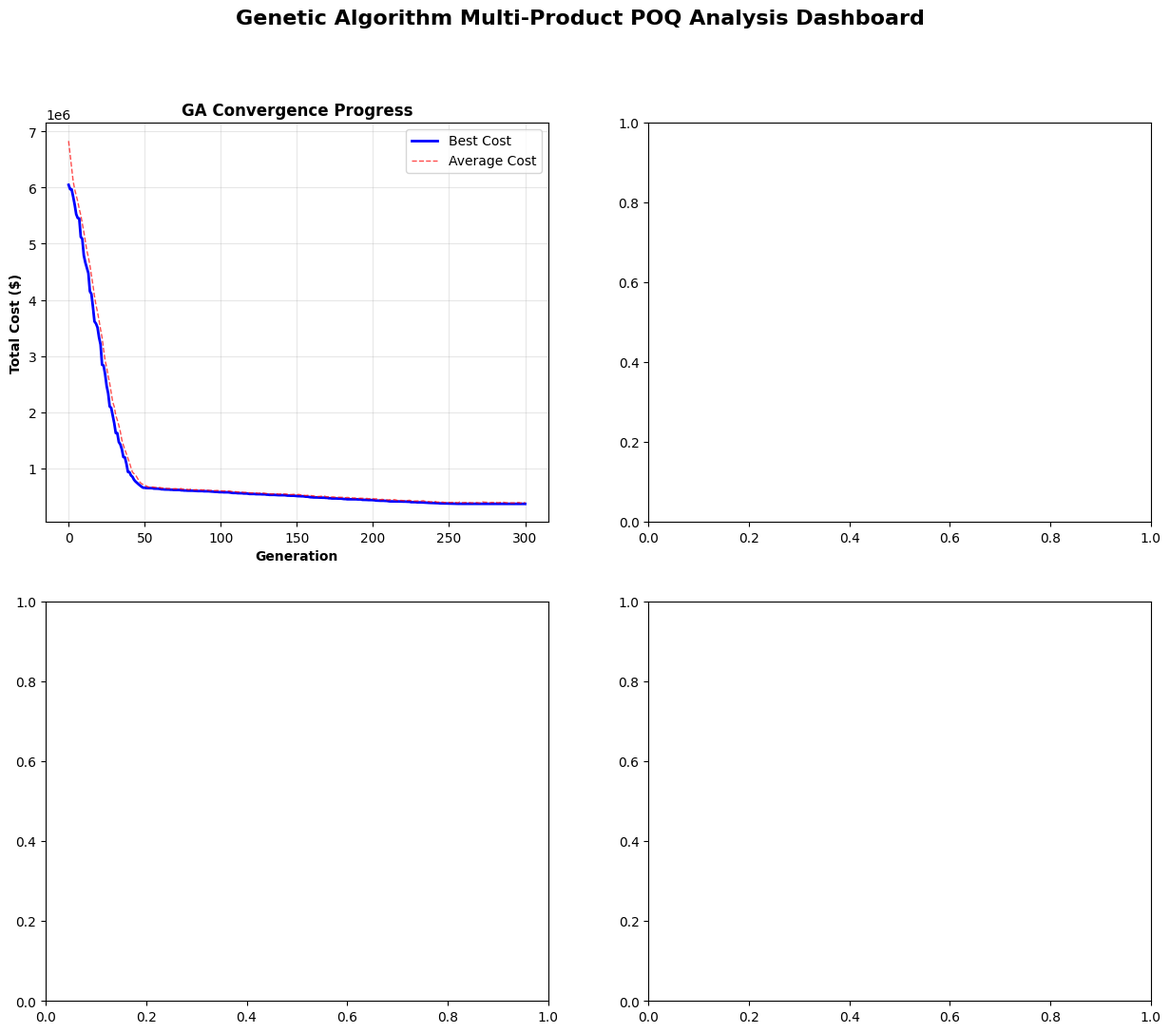

Write Python code to recreate this figure. (Note: this script raises an exception after producing the figure.)
# Import required libraries for genetic algorithm implementation and visualization
import numpy as np
import matplotlib.pyplot as plt
import seaborn as sns
from dataclasses import dataclass
from typing import List, Tuple, Dict, Optional
import random
import time
import warnings
warnings.filterwarnings('ignore')

# Set plotting style for professional visualizations
plt.style.use('default')
sns.set_palette("husl")

@dataclass
class GAParameters:
    """Data class to store genetic algorithm parameters"""
    num_products: int
    num_periods: int
    demand_matrix: List[List[float]]  # Products × Periods
    setup_costs: List[float]  # Setup cost per product
    holding_costs: List[float]  # Holding cost per product per period
    production_rates: List[float]  # Production rate per product (units/hour)
    capacity_hours: float  # Production capacity per period (hours)
    
    def __post_init__(self):
        """Validate parameters after initialization"""
        if len(self.demand_matrix) != self.num_products:
            raise ValueError("Demand matrix rows must match number of products")
        if any(len(row) != self.num_periods for row in self.demand_matrix):
            raise ValueError("Demand matrix columns must match number of periods")
        if len(self.setup_costs) != self.num_products:
            raise ValueError("Setup costs length must match number of products")
        if len(self.holding_costs) != self.num_products:
            raise ValueError("Holding costs length must match number of products")
        if len(self.production_rates) != self.num_products:
            raise ValueError("Production rates length must match number of products")

# Define the concrete example from the source
demand_matrix = [
    [2300, 2100, 2400, 2200, 2400, 2100],  # Product 1 demand
    [1800, 1600, 1750, 1650, 1700, 1600],  # Product 2 demand
    [1350, 1250, 1450, 1300, 1400, 1250]   # Product 3 demand
]

ga_params = GAParameters(
    num_products=3,
    num_periods=6,
    demand_matrix=demand_matrix,
    setup_costs=[500, 400, 600],  # Setup costs for products 1, 2, 3
    holding_costs=[2.0, 1.5, 2.5],  # Holding costs for products 1, 2, 3
    production_rates=[100, 80, 60],  # Production rates (units/hour)
    capacity_hours=8.0  # 8 hours per period
)

print(f"Genetic Algorithm Parameters:")
print(f"Number of Products: {ga_params.num_products}")
print(f"Number of Periods: {ga_params.num_periods}")
print(f"Production Capacity: {ga_params.capacity_hours} hours per period")
print(f"\nSetup Costs: ${', '.join(map(str, ga_params.setup_costs))}")
print(f"Holding Costs: ${', '.join(map(str, ga_params.holding_costs))} per unit per period")
print(f"Production Rates: {', '.join(map(str, ga_params.production_rates))} units/hour")

print(f"\nDemand Matrix:")
for i, product_demand in enumerate(ga_params.demand_matrix, 1):
    print(f"  Product {i}: {product_demand}")

total_demand = sum(sum(row) for row in ga_params.demand_matrix)
print(f"\nTotal Demand: {total_demand:,} units")

class Chromosome:
    """Represents a production schedule solution as a chromosome"""
    
    def __init__(self, genes: List[List[float]], params: GAParameters):
        """
        Initialize a chromosome with production schedule genes
        
        Arguments:
        genes: 2D array [products × periods] of production quantities
        params: GAParameters object
        """
        self.genes = genes
        self.params = params
        self.fitness = None
        self.setup_schedule = None
        self.inventory_levels = None
        
    def calculate_fitness(self) -> float:
        """
        Calculate fitness (negative total cost) for the chromosome
        
        Returns:
        Fitness value (higher is better, so we use negative cost)
        """
        
        total_cost = 0
        setup_schedule = []
        inventory_matrix = [[0] * self.params.num_periods for _ in range(self.params.num_products)]
        
        # Calculate costs for each product
        for product in range(self.params.num_products):
            cumulative_inventory = 0
            product_setups = []
            
            for period in range(self.params.num_periods):
                production = self.genes[product][period]
                demand = self.params.demand_matrix[product][period]
                
                # Check if setup occurs (production > 0)
                if production > 0:
                    total_cost += self.params.setup_costs[product]
                    product_setups.append(period + 1)  # 1-based period
                
                # Update inventory balance
                cumulative_inventory += production - demand
                inventory_matrix[product][period] = cumulative_inventory
                
                # Add holding cost for positive inventory
                if cumulative_inventory > 0:
                    total_cost += cumulative_inventory * self.params.holding_costs[product]
                
                # Penalty for negative inventory (stockouts)
                if cumulative_inventory < 0:
                    total_cost += abs(cumulative_inventory) * 100  # High penalty
            
            setup_schedule.append(product_setups)
        
        # Check capacity constraints
        for period in range(self.params.num_periods):
            total_production_time = 0
            for product in range(self.params.num_products):
                if self.genes[product][period] > 0:
                    production_time = self.genes[product][period] / self.params.production_rates[product]
                    total_production_time += production_time
            
            # Penalty for exceeding capacity
            if total_production_time > self.params.capacity_hours:
                excess_time = total_production_time - self.params.capacity_hours
                total_cost += excess_time * 1000  # High penalty for capacity violation
        
        self.fitness = -total_cost  # Negative because we maximize fitness
        self.setup_schedule = setup_schedule
        self.inventory_levels = inventory_matrix
        
        return self.fitness
    
    def repair_genes(self) -> None:
        """
        Repair genes to satisfy demand constraints
        """
        
        for product in range(self.params.num_products):
            cumulative_production = 0
            
            for period in range(self.params.num_periods):
                cumulative_production += self.genes[product][period]
                
                # Ensure demand is satisfied by end of planning horizon
                if period == self.params.num_periods - 1:
                    total_demand = sum(self.params.demand_matrix[product])
                    if cumulative_production < total_demand:
                        shortage = total_demand - cumulative_production
                        # Add shortage to last period
                        self.genes[product][period] += shortage
                
                # Ensure non-negative production
                self.genes[product][period] = max(0, self.genes[product][period])

def initialize_population(params: GAParameters, population_size: int) -> List[Chromosome]:
    """
    Initialize random population of chromosomes
    
    Arguments:
    params: GAParameters object
    population_size: Number of chromosomes in population
    
    Returns:
    List of initialized chromosomes
    """
    
    population = []
    
    for _ in range(population_size):
        genes = []
        
        for product in range(params.num_products):
            product_genes = []
            total_demand = sum(params.demand_matrix[product])
            
            for period in range(params.num_periods):
                # Random production with some bias towards demand
                demand = params.demand_matrix[product][period]
                max_production = min(
                    demand * 2,  # Don't produce more than 2x demand
                    params.capacity_hours * params.production_rates[product]  # Capacity constraint
                )
                
                production = random.uniform(0, max_production)
                product_genes.append(production)
            
            genes.append(product_genes)
        
        chromosome = Chromosome(genes, params)
        chromosome.repair_genes()  # Ensure feasibility
        chromosome.calculate_fitness()
        population.append(chromosome)
    
    return population

# Test chromosome initialization
test_population = initialize_population(ga_params, 5)
print(f"Initialized test population with {len(test_population)} chromosomes")
print(f"First chromosome fitness: {test_population[0].fitness:.2f}")
print(f"First chromosome genes shape: {len(test_population[0].genes)} × {len(test_population[0].genes[0])}")

def tournament_selection(population: List[Chromosome], tournament_size: int = 3) -> Chromosome:
    """
    Select parent using tournament selection
    
    Arguments:
    population: Current population
    tournament_size: Number of chromosomes in tournament
    
    Returns:
    Selected parent chromosome
    """
    
    tournament = random.sample(population, min(tournament_size, len(population)))
    return max(tournament, key=lambda x: x.fitness)

def crossover(parent1: Chromosome, parent2: Chromosome, crossover_rate: float = 0.8) -> Tuple[Chromosome, Chromosome]:
    """
    Perform crossover between two parent chromosomes
    
    Arguments:
    parent1: First parent chromosome
    parent2: Second parent chromosome
    crossover_rate: Probability of crossover
    
    Returns:
    Tuple of two offspring chromosomes
    """
    
    if random.random() > crossover_rate:
        return parent1, parent2  # No crossover, return parents
    
    # Uniform crossover
    genes1 = []
    genes2 = []
    
    for product in range(parent1.params.num_products):
        product_genes1 = []
        product_genes2 = []
        
        for period in range(parent1.params.num_periods):
            if random.random() < 0.5:
                product_genes1.append(parent1.genes[product][period])
                product_genes2.append(parent2.genes[product][period])
            else:
                product_genes1.append(parent2.genes[product][period])
                product_genes2.append(parent1.genes[product][period])
        
        genes1.append(product_genes1)
        genes2.append(product_genes2)
    
    offspring1 = Chromosome(genes1, parent1.params)
    offspring2 = Chromosome(genes2, parent2.params)
    
    return offspring1, offspring2

def mutation(chromosome: Chromosome, mutation_rate: float = 0.1, mutation_strength: float = 0.2) -> Chromosome:
    """
    Perform mutation on a chromosome
    
    Arguments:
    chromosome: Chromosome to mutate
    mutation_rate: Probability of mutation per gene
    mutation_strength: Maximum percentage change in gene value
    
    Returns:
    Mutated chromosome
    """
    
    mutated_genes = []
    
    for product in range(chromosome.params.num_products):
        product_genes = []
        
        for period in range(chromosome.params.num_periods):
            if random.random() < mutation_rate:
                # Apply mutation
                current_value = chromosome.genes[product][period]
                demand = chromosome.params.demand_matrix[product][period]
                
                # Calculate mutation range
                max_change = demand * mutation_strength
                change = random.uniform(-max_change, max_change)
                new_value = current_value + change
                
                # Ensure non-negative
                new_value = max(0, new_value)
                product_genes.append(new_value)
            else:
                product_genes.append(chromosome.genes[product][period])
        
        mutated_genes.append(product_genes)
    
    mutated_chromosome = Chromosome(mutated_genes, chromosome.params)
    mutated_chromosome.repair_genes()
    
    return mutated_chromosome

# Test genetic operators
parent1 = test_population[0]
parent2 = test_population[1]

offspring1, offspring2 = crossover(parent1, parent2)
mutated_offspring = mutation(offspring1)

print(f"Genetic Operators Test:")
print(f"Parent 1 fitness: {parent1.fitness:.2f}")
print(f"Parent 2 fitness: {parent2.fitness:.2f}")
print(f"Offspring 1 fitness: {offspring1.calculate_fitness():.2f}")
print(f"Offspring 2 fitness: {offspring2.calculate_fitness():.2f}")
print(f"Mutated offspring fitness: {mutated_offspring.calculate_fitness():.2f}")

def genetic_algorithm(params: GAParameters, population_size: int = 50, generations: int = 300,
                     crossover_rate: float = 0.8, mutation_rate: float = 0.1,
                     elitism_count: int = 2) -> Dict:
    """
    Implement genetic algorithm for multi-product POQ problem
    
    Arguments:
    params: GAParameters object
    population_size: Size of population
    generations: Number of generations to evolve
    crossover_rate: Probability of crossover
    mutation_rate: Probability of mutation
    elitism_count: Number of elite individuals to preserve
    
    Returns:
    Dictionary containing GA results and analysis
    """
    
    # Initialize population
    population = initialize_population(params, population_size)
    
    # Track best solution and evolution
    best_chromosome = max(population, key=lambda x: x.fitness)
    best_fitness_history = [best_chromosome.fitness]
    avg_fitness_history = [np.mean([c.fitness for c in population])]
    diversity_history = []
    
    for generation in range(generations):
        # Calculate diversity
        fitness_values = [c.fitness for c in population]
        diversity = np.std(fitness_values)
        diversity_history.append(diversity)
        
        # Selection and reproduction
        new_population = []
        
        # Elitism: preserve best individuals
        sorted_population = sorted(population, key=lambda x: x.fitness, reverse=True)
        elites = sorted_population[:elitism_count]
        new_population.extend(elites)
        
        # Generate offspring
        while len(new_population) < population_size:
            parent1 = tournament_selection(population)
            parent2 = tournament_selection(population)
            
            offspring1, offspring2 = crossover(parent1, parent2, crossover_rate)
            
            offspring1 = mutation(offspring1, mutation_rate)
            offspring2 = mutation(offspring2, mutation_rate)
            
            offspring1.calculate_fitness()
            offspring2.calculate_fitness()
            
            new_population.extend([offspring1, offspring2])
        
        # Trim to exact population size
        population = new_population[:population_size]
        
        # Update best solution
        current_best = max(population, key=lambda x: x.fitness)
        if current_best.fitness > best_chromosome.fitness:
            best_chromosome = current_best
        
        # Record statistics
        best_fitness_history.append(best_chromosome.fitness)
        avg_fitness_history.append(np.mean([c.fitness for c in population]))
        
        # Progress reporting
        if (generation + 1) % 50 == 0:
            print(f"Generation {generation + 1:3d}: Best Fitness = {best_chromosome.fitness:.2f}, "
                  f"Avg Fitness = {avg_fitness_history[-1]:.2f}, Diversity = {diversity:.2f}")
    
    # Final evaluation
    best_chromosome.calculate_fitness()
    
    return {
        'best_chromosome': best_chromosome,
        'best_fitness': best_chromosome.fitness,
        'best_cost': -best_chromosome.fitness,
        'best_schedule': best_chromosome.genes,
        'setup_schedule': best_chromosome.setup_schedule,
        'inventory_levels': best_chromosome.inventory_levels,
        'best_fitness_history': best_fitness_history,
        'avg_fitness_history': avg_fitness_history,
        'diversity_history': diversity_history,
        'generations': generations,
        'population_size': population_size
    }

# Run the genetic algorithm
print("Running Genetic Algorithm for Multi-Product POQ Problem...")
start_time = time.time()

ga_results = genetic_algorithm(
    ga_params,
    population_size=40,
    generations=300,
    crossover_rate=0.8,
    mutation_rate=0.1,
    elitism_count=2
)

end_time = time.time()
execution_time = end_time - start_time

print(f"\nGenetic Algorithm completed in {execution_time:.2f} seconds")
print(f"\n=== GENETIC ALGORITHM RESULTS ===")
print(f"Best Total Cost: ${ga_results['best_cost']:,.2f}")
print(f"Best Fitness: {ga_results['best_fitness']:.2f}")
print(f"Generations: {ga_results['generations']}")
print(f"Population Size: {ga_results['population_size']}")

# Display detailed production schedule
print(f"\n=== OPTIMAL PRODUCTION SCHEDULE ===")
for product in range(ga_params.num_products):
    print(f"\nProduct {product + 1} (Setup Cost: ${ga_params.setup_costs[product]}):")
    print(f"  Periods with Setup: {ga_results['setup_schedule'][product]}")
    print(f"  Production Schedule:")
    
    for period in range(ga_params.num_periods):
        production = ga_results['best_schedule'][product][period]
        demand = ga_params.demand_matrix[product][period]
        inventory = ga_results['inventory_levels'][product][period]
        
        status = "PRODUCE" if production > 0 else "IDLE"
        print(f"    Period {period + 1}: {production:7.0f} units ({status}), "
              f"Demand: {demand:4.0f}, Inventory: {inventory:6.0f}")

# Calculate cost breakdown
print(f"\n=== COST BREAKDOWN ===")
total_setup_cost = 0
total_holding_cost = 0

for product in range(ga_params.num_products):
    setup_cost = len(ga_results['setup_schedule'][product]) * ga_params.setup_costs[product]
    holding_cost = sum(inv * ga_params.holding_costs[product] 
                      for inv in ga_results['inventory_levels'][product] if inv > 0)
    
    total_setup_cost += setup_cost
    total_holding_cost += holding_cost
    
    print(f"Product {product + 1}: Setup: ${setup_cost:,.0f}, Holding: ${holding_cost:,.0f}")

print(f"\nTotal Setup Cost: ${total_setup_cost:,.0f}")
print(f"Total Holding Cost: ${total_holding_cost:,.0f}")
print(f"Total Cost: ${ga_results['best_cost']:,.0f}")

# Capacity utilization analysis
print(f"\n=== CAPACITY UTILIZATION ===")
for period in range(ga_params.num_periods):
    total_production_time = 0
    
    for product in range(ga_params.num_products):
        if ga_results['best_schedule'][product][period] > 0:
            production_time = ga_results['best_schedule'][product][period] / ga_params.production_rates[product]
            total_production_time += production_time
    
    utilization = (total_production_time / ga_params.capacity_hours) * 100
    print(f"Period {period + 1}: {total_production_time:.2f} hours ({utilization:.1f}% utilization)")

# Create comprehensive visualization of GA results
def create_ga_visualizations(ga_results: Dict, params: GAParameters):
    """
    Create professional visualizations for genetic algorithm analysis
    
    Arguments:
    ga_results: Results dictionary from genetic algorithm
    params: GAParameters object
    """
    
    fig, ((ax1, ax2), (ax3, ax4)) = plt.subplots(2, 2, figsize=(15, 12))
    fig.suptitle('Genetic Algorithm Multi-Product POQ Analysis Dashboard', fontsize=16, fontweight='bold')
    
    # 1. Convergence Plot
    generations = list(range(len(ga_results['best_fitness_history'])))
    ax1.plot(generations, [-f for f in ga_results['best_fitness_history']], 
            'b-', linewidth=2, label='Best Cost')
    ax1.plot(generations, [-f for f in ga_results['avg_fitness_history']], 
            'r--', linewidth=1, alpha=0.7, label='Average Cost')
    ax1.set_xlabel('Generation', fontweight='bold')
    ax1.set_ylabel('Total Cost ($)', fontweight='bold')
    ax1.set_title('GA Convergence Progress', fontweight='bold')
    ax1.legend()
    ax1.grid(True, alpha=0.3)
    
    # 2. Population Diversity
    ax2.plot(generations, ga_results['diversity_history'], 'g-', linewidth=2)
    ax2.set_xlabel('Generation', fontweight='bold')
    ax2.set_ylabel('Fitness Diversity (Std Dev)', fontweight='bold')
    ax2.set_title('Population Diversity Over Time', fontweight='bold')
    ax2.grid(True, alpha=0.3)
    
    # 3. Production Schedule Heatmap
    production_matrix = np.array(ga_results['best_schedule'])
    im = ax3.imshow(production_matrix, cmap='YlOrRd', aspect='auto')
    
    # Add text annotations
    for i in range(params.num_products):
        for j in range(params.num_periods):
            text = ax3.text(j, i, f'{production_matrix[i, j]:.0f}',
                           ha="center", va="center", color="black", fontsize=8)
    
    ax3.set_xlabel('Period', fontweight='bold')
    ax3.set_ylabel('Product', fontweight='bold')
    ax3.set_title('Production Schedule Heatmap', fontweight='bold')
    ax3.set_xticks(range(params.num_periods))
    ax3.set_xticklabels([f'P{i+1}' for i in range(params.num_periods)])
    ax3.set_yticks(range(params.num_products))
    ax3.set_yticklabels([f'Product {i+1}' for i in range(params.num_products)])
    
    plt.colorbar(im, ax=ax3, label='Production Quantity')
    
    # 4. Setup Pattern Analysis
    setup_counts = []
    for product in range(params.num_products):
        setup_counts.append(len(ga_results['setup_schedule'][product]))
    
    products = [f'Product {i+1}' for i in range(params.num_products)]
    colors = ['#FF6B6B', '#4ECDC4', '#45B7D1']
    
    bars = ax4.bar(products, setup_counts, color=colors[:params.num_products], alpha=0.7)
    ax4.set_xlabel('Product', fontweight='bold')
    ax4.set_ylabel('Number of Setups', fontweight='bold')
    ax4.set_title('Setup Frequency by Product', fontweight='bold')
    ax4.grid(True, alpha=0.3, axis='y')
    
    # Add value labels on bars
    for bar, count in zip(bars, setup_counts):
        height = bar.get_height()
        ax4.text(bar.get_x() + bar.get_width()/2., height + 0.05,
                f'{count}', ha='center', va='bottom', fontweight='bold')
    
    plt.tight_layout()
    plt.show()
    
    return fig

# Create visualizations
fig = create_ga_visualizations(ga_results, ga_params)
print("\nGenetic Algorithm Analysis Dashboard created successfully!")

# Performance comparison with heuristic approach
def compare_with_heuristic(ga_results: Dict, params: GAParameters) -> Dict:
    """
    Compare GA results with simple heuristic approach
    
    Arguments:
    ga_results: Genetic algorithm results
    params: GAParameters object
    
    Returns:
    Comparison results
    """
    
    # Simple heuristic: produce each product every other period
    heuristic_schedule = []
    heuristic_setups = []
    heuristic_cost = 0
    
    for product in range(params.num_products):
        product_schedule = []
        product_setups = []
        cumulative_inventory = 0
        
        for period in range(params.num_periods):
            if period % 2 == 0:  # Produce every other period
                # Produce enough for next 2 periods
                demand_this = params.demand_matrix[product][period]
                demand_next = params.demand_matrix[product][period + 1] if period + 1 < params.num_periods else 0
                production = demand_this + demand_next - cumulative_inventory
                production = max(0, production)
                
                if production > 0:
                    product_setups.append(period + 1)
                    heuristic_cost += params.setup_costs[product]
            else:
                production = 0
            
            product_schedule.append(production)
            cumulative_inventory += production - params.demand_matrix[product][period]
            
            # Holding cost
            if cumulative_inventory > 0:
                heuristic_cost += cumulative_inventory * params.holding_costs[product]
        
        heuristic_schedule.append(product_schedule)
        heuristic_setups.append(product_setups)
    
    # Calculate improvement metrics
    cost_improvement = heuristic_cost - ga_results['best_cost']
    cost_improvement_pct = (cost_improvement / heuristic_cost) * 100
    
    return {
        'heuristic_cost': heuristic_cost,
        'ga_cost': ga_results['best_cost'],
        'cost_improvement': cost_improvement,
        'cost_improvement_pct': cost_improvement_pct,
        'heuristic_schedule': heuristic_schedule,
        'heuristic_setups': heuristic_setups
    }

# Perform comparison
comparison = compare_with_heuristic(ga_results, ga_params)

print(f"\n=== PERFORMANCE COMPARISON ===")
print(f"Genetic Algorithm Cost: ${ga_results['best_cost']:,.0f}")
print(f"Simple Heuristic Cost: ${comparison['heuristic_cost']:,.0f}")
print(f"Cost Improvement: ${comparison['cost_improvement']:,.0f} ({comparison['cost_improvement_pct']:.1f}%)")

print(f"\nSetup Comparison:")
print(f"GA Total Setups: {sum(len(setups) for setups in ga_results['setup_schedule'])}")
print(f"Heuristic Total Setups: {sum(len(setups) for setups in comparison['heuristic_setups'])}")

print(f"\nFinal Population Diversity: {ga_results['diversity_history'][-1]:.2f}")
print(f"Convergence Generation: {ga_results['best_fitness_history'].index(max(ga_results['best_fitness_history'])) + 1}")
